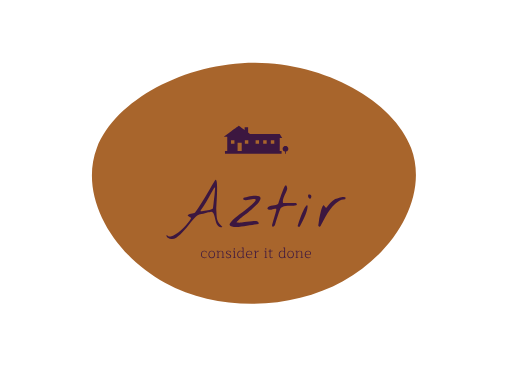
t = 0.00 s
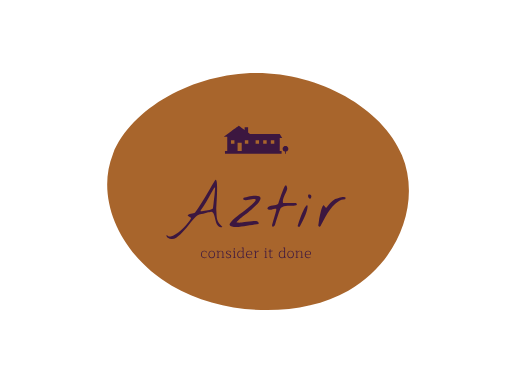
t = 2.00 s
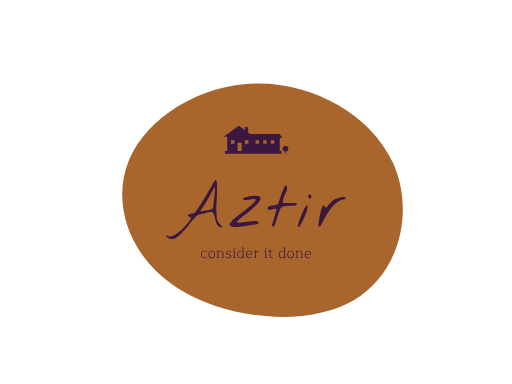
t = 4.00 s
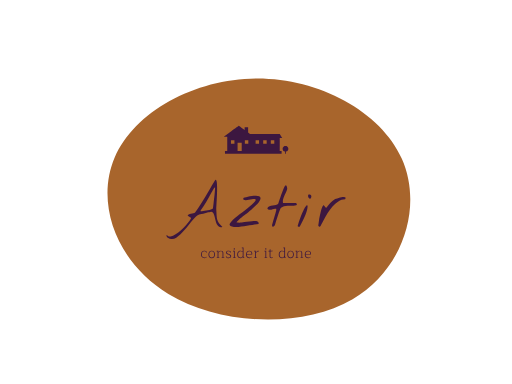
t = 6.00 s
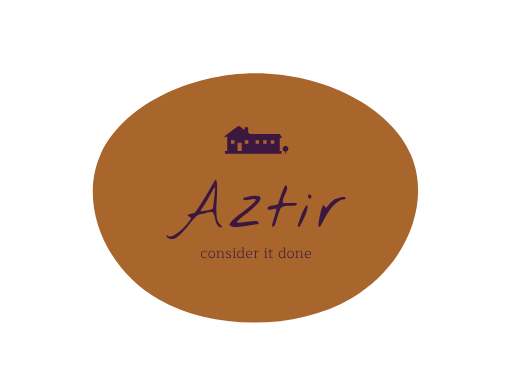
t = 8.00 s
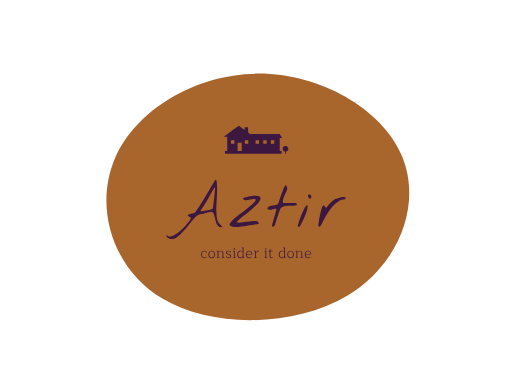
t = 10.00 s

The animated SVG that drew these frames (rendered in a browser with its animation timeline set to each time). Animation: 1 SMIL element (animate=1); frames cover the first 10.00 s.

<?xml version="1.0" encoding="utf-8"?>
<svg version="1.1" xmlns:cc="http://creativecommons.org/ns#" xmlns:dc="http://purl.org/dc/elements/1.1/" xmlns:rdf="http://www.w3.org/1999/02/22-rdf-syntax-ns#" xmlns="http://www.w3.org/2000/svg" xmlns:xlink="http://www.w3.org/1999/xlink" x="0px" y="0px" viewBox="0 0 1024 768" xml:space="preserve">
<g transform="translate(512,384) scale(1.5 1.2)">
    <path id="path" d="M152.4,-201.9C199,-175.9,239.3,-133.4,249.6,-85C260,-36.7,240.3,17.5,217.4,65.3C194.5,113.1,168.4,154.4,131.6,187.1C94.8,219.9,47.4,243.9,-3.9,249.3C-55.3,254.7,-110.5,241.4,-152.5,210.4C-194.5,179.4,-223.3,130.6,-240,78.2C-256.8,25.8,-261.5,-30.4,-242.2,-75.2C-222.8,-120,-179.3,-153.4,-134.9,-180.2C-90.5,-206.9,-45.3,-227,3.8,-232.2C52.9,-237.5,105.8,-228,152.4,-201.9Z" fill="#a8652c">
	</path>
</g>

<animate xlink:href="#path" attributeType="XML" dur="20s" repeatCount="1" attributeName="d" keyTimes="0; 0.2; 0.4; 0.6; 0.8; 1" calcMode="spline" keySplines="0.9 0.1 0.1 0.9;0.9 0.1 0.1 0.9;0.9 0.1 0.1 0.9;0.9 0.1 0.1 0.9;0.9 0.1 0.1 0.9" values="M206.8,-73.4C230.5,5.5,186.1,100.2,115.9,148.7C45.7,197.1,-50.4,199.3,-120.9,151.5C-191.4,103.8,-236.5,6.2,-212.1,-73.7C-187.7,-153.6,-93.8,-215.8,-1.1,-215.5C91.6,-215.1,183.2,-152.2,206.8,-73.4Z;    M182.4,-49.1C211.4,30,192.7,134.7,130.2,180.4C67.8,226,-38.4,212.5,-103.7,160.8C-169,109.1,-193.4,19.2,-169.3,-53.2C-145.2,-125.5,-72.6,-180.3,2.1,-180.9C76.7,-181.6,153.4,-128.2,182.4,-49.1Z;       M206.5,-62.1C234.2,18.2,200.3,123.6,127.4,176.9C54.5,230.3,-57.4,231.6,-130,178.9C-202.6,126.2,-235.9,19.4,-207.6,-61.6C-179.4,-142.6,-89.7,-197.8,-0.2,-197.8C89.4,-197.7,178.8,-142.4,206.5,-62.1Z;    M182.7,-58.2C208.7,20.8,182.5,118,115.8,168.8C49,219.5,-58.4,223.8,-119.6,176.5C-180.9,129.2,-196,30.3,-168.4,-50.9C-140.8,-132.1,-70.4,-195.5,4,-196.8C78.3,-198.1,156.6,-137.2,182.7,-58.2Z;    M205.7,-67.2C231.4,12.1,192.7,112.1,125.9,156.6C59.2,201.2,-35.7,190.4,-103.3,141.4C-171,92.4,-211.5,5.3,-189.8,-68.7C-168,-142.6,-84,-203.3,3,-204.3C90,-205.3,180.1,-146.5,205.7,-67.2Z;      M206.8,-73.4C230.5,5.5,186.1,100.2,115.9,148.7C45.7,197.1,-50.4,199.3,-120.9,151.5C-191.4,103.8,-236.5,6.2,-212.1,-73.7C-187.7,-153.6,-93.8,-215.8,-1.1,-215.5C91.6,-215.1,183.2,-152.2,206.8,-73.4Z" fill="freeze"   />
<path d="m462.89 195.07c-0.01 0-9.7 7.03-21.54 15.63l-21.52 15.62 5 0.01 5 0.02v40.4h-6.51v7.79h161.81v-7.79h-5.33v-37.07l3.54-0.01 3.54-0.02-3.53-5.66-3.54-5.67-42.45-0.01-42.47-0.02-2.71-1.97-2.72-1.98v-15.07h-9.85l-0.01 3.95-0.01 3.96-8.34-6.06c-4.59-3.32-8.35-6.05-8.36-6.05zm-22.44 40.92h4.97 4.97v9.94h-9.94v-9.94zm39.68 0l4.96 0.01 4.96 0.01 0.01 4.96 0.02 4.96h-9.95v-9.94zm30.71 0h4.95 4.95v9.94h-9.9v-9.94zm21.74 0l4.96 0.01 4.96 0.01 0.02 4.96 0.01 4.96h-9.95v-9.94zm21.74 0h4.97 4.98v9.94h-9.95v-9.94zm-94.96 7.48h5.9 5.9v23.64h-11.8v-23.64zm136.76 8.88c-0.22 0-0.57 0.03-0.78 0.05s-0.57 0.08-0.79 0.13c-0.23 0.04-0.62 0.15-0.87 0.23-0.26 0.08-0.68 0.25-0.94 0.38-0.27 0.12-0.7 0.37-0.98 0.55-0.27 0.18-0.68 0.49-0.9 0.69-0.23 0.19-0.57 0.53-0.77 0.76-0.19 0.22-0.5 0.63-0.68 0.91-0.18 0.27-0.43 0.71-0.55 0.97s-0.29 0.69-0.38 0.96c-0.08 0.27-0.19 0.67-0.23 0.88-0.05 0.22-0.11 0.67-0.14 1.01-0.04 0.46-0.04 0.79 0 1.25 0.03 0.35 0.11 0.88 0.18 1.17 0.06 0.3 0.21 0.79 0.33 1.1 0.11 0.3 0.31 0.74 0.44 0.97 0.12 0.24 0.36 0.61 0.52 0.83 0.15 0.22 0.43 0.56 0.6 0.76 0.17 0.19 0.51 0.52 0.75 0.72s0.6 0.47 0.8 0.61c0.2 0.13 0.59 0.35 0.87 0.49s0.71 0.32 0.95 0.41c0.24 0.08 0.62 0.19 0.84 0.23 0.23 0.05 0.46 0.1 0.53 0.11l0.11 0.03v5.99h2.36v-5.99l0.3-0.06c0.16-0.03 0.38-0.08 0.5-0.11 0.11-0.02 0.39-0.1 0.61-0.18 0.23-0.07 0.63-0.23 0.9-0.36 0.26-0.12 0.75-0.4 1.08-0.61 0.41-0.28 0.76-0.57 1.18-0.99 0.32-0.32 0.73-0.79 0.9-1.04 0.18-0.25 0.45-0.7 0.6-1.01 0.16-0.31 0.37-0.8 0.47-1.09 0.09-0.29 0.23-0.77 0.29-1.07 0.09-0.44 0.11-0.7 0.11-1.51 0-0.74-0.02-1.09-0.09-1.46-0.05-0.27-0.18-0.76-0.29-1.09s-0.31-0.84-0.46-1.13-0.41-0.73-0.58-0.98c-0.18-0.28-0.58-0.73-0.95-1.11-0.39-0.39-0.83-0.77-1.11-0.96-0.25-0.17-0.69-0.42-0.97-0.56s-0.71-0.33-0.95-0.41c-0.24-0.09-0.64-0.2-0.9-0.26-0.25-0.06-0.7-0.13-0.99-0.16s-0.71-0.05-0.92-0.05zm-199.05 96.88c-0.8 0.02-1.76 0.99-2.88 2.89-5.53 9.1-10.43 17.29-14.7 24.55-4.26 7.26-8.47 14.35-12.62 21.27-4.04 6.8-8.36 13.77-12.97 20.92-4.5 7.03-9.8 14.98-15.91 23.86-1.15 0.81-2.88 1.5-5.18 2.08-2.19 0.46-4.44 0.98-6.75 1.55-2.3 0.46-4.38 1.04-6.22 1.73-1.85 0.58-2.94 1.44-3.29 2.6 0.23 0.34 0.87 0.86 1.91 1.55 1.03 0.69 2.13 1.44 3.28 2.25 1.27 0.81 2.36 1.61 3.29 2.42 0.92 0.69 1.38 1.21 1.38 1.56 0 1.26-1.39 3.8-4.15 7.6-2.65 3.81-6.11 8.07-10.38 12.8-4.15 4.73-8.87 9.45-14.17 14.18-5.19 4.84-10.32 8.82-15.39 11.93-5.08 3.23-9.8 5.24-14.18 6.05s-7.78-0.46-10.2-3.8c-1.27 0-1.9 0.34-1.9 1.03-0.12 0.7 0.05 1.5 0.51 2.42 0.46 0.93 1.1 1.79 1.91 2.6 0.69 0.92 1.21 1.5 1.55 1.73 3.92 2.65 7.96 3.8 12.11 3.46 4.03-0.24 8.06-1.56 12.1-3.98 4.03-2.42 8.07-5.59 12.1-9.51 4.04-3.92 8.01-8.19 11.93-12.8s7.73-9.33 11.42-14.18c3.8-4.84 7.43-9.28 10.89-13.31 3.57-4.15 6.92-7.67 10.03-10.55 3.23-2.88 6.28-4.72 9.16-5.53 1.39-0.35 3.58-0.92 6.57-1.73 3.11-0.81 6.34-1.61 9.68-2.42 3.35-0.81 6.4-1.56 9.17-2.25 2.88-0.69 4.84-1.15 5.88-1.38h1.21c0.57-0.12 1.15-0.17 1.73-0.17 0.69 0 1.27 0.05 1.73 0.17h1.03c1.85 0.81 3.29 2.59 4.33 5.36 1.15 2.65 2.13 5.82 2.94 9.51 0.92 3.57 1.84 7.32 2.76 11.24 1.04 3.8 2.31 7.2 3.81 10.2 1.61 2.88 3.63 5.01 6.05 6.4 2.53 1.5 5.7 1.61 9.51 0.34-4.61-4.03-8.07-7.72-10.38-11.06-2.19-3.46-3.74-6.98-4.66-10.55-0.93-3.69-1.5-7.67-1.73-11.93-0.12-4.38-0.41-9.51-0.87-15.39-0.11-1.04-0.11-3.28 0-6.74 0.23-3.58 0.46-7.78 0.69-12.63 0.35-4.84 0.64-10.14 0.87-15.9 0.34-5.77 0.57-11.42 0.69-16.95 0.11-5.53 0.11-10.66 0-15.39-0.12-4.84-0.4-8.82-0.87-11.93-0.46-3.11-1.15-5.07-2.07-5.88-0.23-0.2-0.48-0.3-0.75-0.29zm199.98 15.9c-0.52 0.03-1.1 0.24-1.73 0.65-2.07 3.57-4.09 7.66-6.05 12.27-1.84 4.61-3.57 9.28-5.19 14.01-1.61 4.72-3.17 9.28-4.67 13.66-1.38 4.26-2.59 7.89-3.63 10.89-1.73 2.42-4.09 3.98-7.09 4.67-2.88 0.69-5.93 1.21-9.16 1.56-3.23 0.34-6.23 0.98-8.99 1.9-2.77 0.81-4.84 2.65-6.23 5.53 0.92 2.31 2.42 3.69 4.5 4.15 2.19 0.35 4.49 0.35 6.91 0 2.54-0.46 5.08-0.98 7.61-1.55 2.54-0.7 4.67-0.93 6.4-0.7 0.35 1.96 0.23 4.04-0.35 6.23-0.57 2.07-1.09 3.92-1.55 5.53-0.35 1.27-0.98 3.46-1.9 6.57-0.93 3.11-1.91 6.46-2.94 10.03-1.04 3.46-2.02 6.8-2.94 10.03-0.93 3.11-1.56 5.3-1.91 6.57-0.11 0.35-0.17 1.04-0.17 2.08 0 1.03 0.06 1.67 0.17 1.9 0.47 1.27 1.04 1.96 1.74 2.07 0.8 0.12 1.61-0.05 2.41-0.52 0.81-0.57 1.56-1.21 2.25-1.9 0.69-0.81 1.16-1.38 1.39-1.73 2.3-7.95 4.72-15.79 7.26-23.51 2.53-7.84 5.3-15.62 8.3-23.35 1.04-2.42 3-4.2 5.88-5.36 2.88-1.26 6.11-2.13 9.68-2.59 3.69-0.58 7.49-0.86 11.41-0.86 4.04-0.12 7.61-0.23 10.72-0.35 3.11-0.23 5.59-0.63 7.44-1.21 1.84-0.58 2.48-1.67 1.9-3.29-0.35-0.46-0.75-1.03-1.21-1.72-0.46-0.81-0.75-1.22-0.87-1.22h-37.17c-0.81-3.11-0.81-6.39 0-9.85 0.92-3.46 2.07-6.92 3.46-10.38 1.5-3.45 3.05-6.85 4.66-10.2 1.73-3.46 2.95-6.68 3.64-9.68 0.11-0.46 0.11-1.38 0-2.77-0.12-1.38-0.41-2.71-0.87-3.97-0.34-1.39-0.92-2.42-1.73-3.12-0.4-0.34-0.86-0.5-1.38-0.47zm-202.32 6.06c0.17 0.01 0.34 0.05 0.5 0.12-0.12 2.08-0.35 5.01-0.69 8.82-0.24 3.69-0.58 7.72-1.04 12.1s-0.98 8.88-1.56 13.49c-0.46 4.49-0.92 8.64-1.38 12.45-0.46 3.69-0.87 6.74-1.21 9.16l-0.52 3.63c-1.04 1.04-2.88 2.02-5.54 2.94-2.65 0.81-5.53 1.56-8.64 2.25-3.11 0.58-6.23 1.1-9.34 1.56s-5.7 0.86-7.78 1.21c-0.34 0.11-1.04 0.17-2.07 0.17-0.93 0-1.5-0.06-1.73-0.17v-2.08c6.34-8.76 11.81-17.17 16.42-25.24 4.73-8.19 8.71-15.33 11.94-21.44 3.34-6.11 6.05-10.9 8.12-14.36 1.82-3.12 3.32-4.66 4.52-4.61zm270.72 20.09c-1.17-0.06-2.57 0.2-4.23 0.78-0.23 0.34-0.35 1.27-0.35 2.77 0 1.49 0.12 2.53 0.35 3.11 1.04 2.65 2.13 4.26 3.28 4.84 1.27 0.46 2.37 0.35 3.29-0.35 0.92-0.8 1.56-1.96 1.9-3.46 0.46-1.49 0.52-2.88 0.17-4.14-0.34-1.39-1.21-2.43-2.59-3.12-0.52-0.26-1.13-0.4-1.82-0.43zm-156.23 3.18c-2.78 0.04-5.73 0.28-8.84 0.71-4.15 0.58-8.02 1.27-11.59 2.08-3.57 0.8-6.57 1.61-8.99 2.42-2.31 0.69-3.52 1.15-3.63 1.38-0.81 2.54-0.58 4.26 0.69 5.19 1.38 0.8 3.34 1.21 5.88 1.21 2.53-0.12 5.42-0.52 8.64-1.21 3.23-0.7 6.29-1.21 9.17-1.56 2.88-0.46 5.36-0.57 7.43-0.34 2.08 0.11 3.23 0.92 3.46 2.42-1.15 2.53-3.34 5.41-6.57 8.64-3.11 3.23-6.86 6.63-11.24 10.2-4.26 3.58-8.87 7.27-13.83 11.07-4.96 3.69-9.86 7.38-14.7 11.07-4.72 3.69-9.16 7.26-13.31 10.72-4.04 3.34-7.38 6.51-10.03 9.5-2.65 2.89-4.32 5.48-5.02 7.79-0.57 2.3 0.23 4.09 2.42 5.36 2.42 1.5 5.65 2.36 9.69 2.59 4.15 0.35 8.64 0.35 13.48 0 4.96-0.34 10.15-0.92 15.57-1.73 5.41-0.92 10.66-1.84 15.73-2.76 5.19-0.93 9.97-1.73 14.35-2.42 4.5-0.81 8.24-1.33 11.24-1.56 0.81-1.62 0.64-3.11-0.52-4.5-1.03-1.5-2.13-2.59-3.28-3.28-4.96-0.46-9.92-0.41-14.87 0.17-4.84 0.46-9.69 1.04-14.53 1.73s-9.74 1.33-14.69 1.9c-4.85 0.46-9.69 0.46-14.53 0-0.46-0.57-0.06-1.55 1.21-2.94 1.27-1.5 3-3.23 5.19-5.19 2.19-1.95 4.67-4.03 7.43-6.22 2.77-2.19 5.42-4.26 7.96-6.22 2.65-2.08 5.01-3.87 7.09-5.37 2.07-1.61 3.51-2.76 4.32-3.45s2.08-1.79 3.8-3.29l5.54-4.84c1.96-1.73 3.68-3.29 5.18-4.67 1.62-1.38 2.6-2.3 2.94-2.77 6.57-6.22 11.19-11.35 13.84-15.38 2.65-4.04 3.86-7.27 3.63-9.69-0.12-2.42-1.44-4.15-3.98-5.18-2.42-1.04-5.42-1.56-8.99-1.56-0.89-0.03-1.81-0.04-2.74-0.02zm252.65 3.98c-1.64 0.04-3.54 0.28-5.71 0.71-2.76 0.46-5.47 1.09-8.12 1.9-2.65 0.69-5.02 1.44-7.09 2.25-2.08 0.69-3.34 1.21-3.81 1.55-4.72 3-9.04 6.57-12.96 10.72-3.81 4.04-7.32 8.3-10.55 12.8-0.92 0.69-1.79 0.63-2.59-0.17-0.81-0.92-1.62-1.9-2.42-2.94-0.81-1.15-1.62-2.08-2.43-2.77-0.8-0.81-1.61-0.81-2.42 0-1.15 1.27-2.36 3.57-3.63 6.92-1.15 3.22-2.25 7.03-3.28 11.41-1.04 4.26-2.02 8.76-2.94 13.49-0.92 4.72-1.67 9.04-2.25 12.96s-1.04 7.21-1.38 9.86c-0.24 2.54-0.24 3.86 0 3.98 0.46 0.23 1.15 0.63 2.07 1.21 0.92 0.46 1.44 0.69 1.56 0.69 0.92 0 2.36-1.9 4.32-5.71 2.08-3.8 4.61-8.59 7.61-14.35 3.11-5.76 6.74-11.99 10.89-18.67 4.15-6.8 8.76-13.09 13.83-18.85 5.08-5.76 10.61-10.6 16.6-14.52 6-3.92 12.45-5.94 19.37-6.06 1.5-2.3 1.84-3.92 1.04-4.84-0.7-1.04-2.08-1.55-4.15-1.55-0.49-0.03-1.01-0.04-1.56-0.02zm-103.93 23.73c-1.01-0.05-2.51 1.27-4.5 3.95-2.54 3.57-5.77 9.86-9.69 18.85-3.8 8.87-8.06 20.92-12.79 36.14 0.46 1.15 1.32 1.84 2.59 2.07s2.37 0.18 3.29-0.17c6.34-11.18 11.24-21.1 14.7-29.74 3.57-8.76 5.87-15.74 6.91-20.92 1.15-5.19 1.27-8.42 0.35-9.69-0.23-0.31-0.52-0.48-0.86-0.49zm-185.45 120.69c-0.75 0-1.12 0.29-1.12 0.88 0 0.44 0.18 0.66 0.54 0.66h2.13v9.43c-1.92-1.42-4.06-2.13-6.43-2.13-1.8 0-3.42 0.45-4.83 1.34-1.39 0.86-2.49 2.11-3.3 3.75-0.78 1.61-1.17 3.5-1.17 5.67 0 2.34 0.39 4.3 1.17 5.88 0.81 1.56 1.89 2.71 3.25 3.46 1.36 0.76 2.89 1.13 4.59 1.13 2.89 0 5.13-1.18 6.72-3.54h0.16v3.08h4.42c0.28 0 0.42-0.14 0.42-0.41 0-0.23-0.07-0.39-0.21-0.51-0.14-0.11-0.39-0.2-0.75-0.29l-1.71-0.37v-28.03h-3.88zm118.69 0c-0.75 0-1.13 0.29-1.13 0.88 0 0.44 0.18 0.66 0.54 0.66h2.13v9.43c-1.92-1.42-4.06-2.13-6.42-2.13-1.81 0-3.42 0.45-4.84 1.34-1.39 0.86-2.49 2.11-3.29 3.75-0.78 1.61-1.17 3.5-1.17 5.67 0 2.34 0.39 4.3 1.17 5.88 0.8 1.56 1.89 2.71 3.25 3.46 1.36 0.76 2.89 1.13 4.59 1.13 2.89 0 5.13-1.18 6.71-3.54h0.17v3.08h4.42c0.28 0 0.42-0.14 0.42-0.41 0-0.23-0.07-0.39-0.21-0.51-0.14-0.11-0.39-0.2-0.75-0.29l-1.71-0.37v-28.03h-3.88zm-141.16 2c-0.53 0-0.98 0.17-1.34 0.5-0.33 0.34-0.5 0.78-0.5 1.34 0 0.55 0.17 1.01 0.5 1.37 0.36 0.34 0.81 0.5 1.34 0.5 0.52 0 0.95-0.16 1.29-0.5 0.36-0.33 0.54-0.79 0.54-1.37 0-0.56-0.18-1-0.54-1.34-0.34-0.33-0.77-0.5-1.29-0.5zm89.93 0c-0.53 0-0.98 0.17-1.34 0.5-0.33 0.34-0.5 0.78-0.5 1.34 0 0.55 0.17 1.01 0.5 1.37 0.36 0.34 0.81 0.5 1.34 0.5s0.96-0.16 1.29-0.5c0.36-0.33 0.54-0.79 0.54-1.37 0-0.56-0.18-1-0.54-1.34-0.33-0.33-0.76-0.5-1.29-0.5zm11.43 3.01l-0.45 4.29h-2.22c-0.36 0-0.65 0.1-0.87 0.29-0.19 0.17-0.29 0.41-0.29 0.71 0 0.2 0.05 0.36 0.16 0.5 0.12 0.14 0.24 0.21 0.38 0.21h2.84v14.18c0 1.56 0.46 2.77 1.37 3.63 0.92 0.83 2.07 1.25 3.46 1.25 1.31 0 2.51-0.35 3.59-1.04 0.34-0.22 0.6-0.46 0.79-0.71 0.2-0.25 0.3-0.47 0.3-0.67 0-0.25-0.07-0.43-0.21-0.54-0.11-0.14-0.27-0.21-0.46-0.21-0.2 0-0.42 0.13-0.67 0.38-0.42 0.39-0.86 0.68-1.33 0.87-0.48 0.17-1.02 0.25-1.63 0.25-0.89 0-1.6-0.25-2.13-0.75-0.5-0.53-0.75-1.29-0.75-2.29v-14.35l5.3-0.46c0.5-0.05 0.86-0.14 1.08-0.25 0.25-0.11 0.38-0.29 0.38-0.54 0-0.3-0.14-0.46-0.42-0.46h-6.34v-4.29h-1.88zm-187.22 3.83c-2.92 0-5.21 0.96-6.88 2.88s-2.5 4.49-2.5 7.72c0 3.22 0.84 5.81 2.54 7.75 1.7 1.92 4.06 2.88 7.09 2.88 2.25 0 4.13-0.5 5.63-1.5 0.81-0.5 1.21-0.96 1.21-1.38 0-0.22-0.07-0.4-0.21-0.54-0.11-0.17-0.26-0.25-0.46-0.25-0.16 0-0.4 0.11-0.7 0.34-1.53 1.14-3.33 1.7-5.39 1.7-2.22 0-4-0.79-5.33-2.37-1.34-1.59-2.01-3.8-2.01-6.63 0-2.84 0.64-5.04 1.92-6.59 1.31-1.56 3.06-2.34 5.26-2.34 0.92 0 1.85 0.15 2.79 0.46 0.95 0.28 1.68 0.67 2.21 1.17l0.38 2.08c0.05 0.34 0.14 0.59 0.25 0.75 0.14 0.14 0.32 0.21 0.54 0.21 0.33 0 0.5-0.14 0.5-0.42v-3.46c-0.67-0.66-1.65-1.23-2.96-1.71-1.31-0.5-2.6-0.75-3.88-0.75zm21.3 0c-2.97 0-5.28 0.96-6.92 2.88-1.64 1.89-2.46 4.46-2.46 7.72 0 3.28 0.82 5.88 2.46 7.8 1.64 1.89 3.95 2.83 6.92 2.83 2.95 0 5.25-0.94 6.89-2.83 1.64-1.92 2.46-4.52 2.46-7.8 0-3.26-0.82-5.83-2.46-7.72-1.64-1.92-3.94-2.88-6.89-2.88zm26.52 0c-2.53 0-5 1.14-7.39 3.42h-0.16v-3h-3.72c-0.77 0-1.16 0.29-1.16 0.88 0 0.44 0.18 0.66 0.54 0.66h2.17v17.27h-1.55c-0.77 0-1.16 0.29-1.16 0.87 0 0.45 0.18 0.67 0.54 0.67h7.17c0.28 0 0.42-0.14 0.42-0.41 0-0.23-0.07-0.39-0.21-0.51-0.14-0.13-0.37-0.23-0.71-0.29l-2.17-0.37v-13.89c0.95-1.08 2.02-1.95 3.21-2.59 1.2-0.64 2.4-0.95 3.59-0.95 1.59 0 2.81 0.44 3.67 1.33 0.89 0.86 1.34 2.01 1.34 3.46v12.68h-1.55c-0.78 0-1.16 0.29-1.16 0.87 0 0.45 0.18 0.67 0.54 0.67h7.17c0.28 0 0.42-0.14 0.42-0.41 0-0.23-0.07-0.39-0.21-0.51-0.14-0.13-0.37-0.23-0.71-0.29l-2.17-0.37v-12.81c0-1.97-0.65-3.53-1.96-4.67-1.28-1.14-2.87-1.71-4.79-1.71zm21.38 0c-1.95 0-3.61 0.43-4.97 1.3-1.36 0.83-2.04 2.09-2.04 3.79 0 1.42 0.51 2.59 1.54 3.5 1.06 0.89 2.67 1.77 4.84 2.63 1.64 0.64 2.85 1.17 3.63 1.59 0.78 0.39 1.35 0.84 1.71 1.37 0.39 0.5 0.58 1.17 0.58 2 0 1.2-0.51 2.06-1.54 2.59-1 0.53-2.27 0.79-3.8 0.79-1 0-2.03-0.12-3.08-0.37-1.06-0.25-1.88-0.63-2.46-1.13l-0.34-1.96c-0.14-0.69-0.4-1.04-0.79-1.04-0.33 0-0.5 0.15-0.5 0.46v3.54c0.75 0.67 1.82 1.2 3.21 1.59 1.42 0.39 2.78 0.58 4.09 0.58 2.17 0 3.97-0.42 5.42-1.25 1.47-0.83 2.21-2.13 2.21-3.88 0-1.56-0.47-2.78-1.42-3.67-0.94-0.89-2.54-1.79-4.79-2.71-1.67-0.7-2.9-1.24-3.67-1.63-0.76-0.39-1.35-0.83-1.8-1.33-0.41-0.5-0.62-1.13-0.62-1.88 0-1.11 0.46-1.92 1.37-2.42 0.92-0.52 2.05-0.79 3.38-0.79 0.95 0 1.89 0.15 2.84 0.46 0.94 0.28 1.68 0.67 2.21 1.17l0.33 2.04c0.06 0.36 0.14 0.63 0.25 0.79 0.14 0.14 0.32 0.21 0.54 0.21 0.17 0 0.3-0.04 0.38-0.12 0.08-0.09 0.13-0.18 0.13-0.3v-3.46c-0.67-0.66-1.66-1.23-2.97-1.71-1.3-0.5-2.6-0.75-3.87-0.75zm59.47 0c-2.95 0-5.24 0.99-6.88 2.96-1.65 1.95-2.47 4.54-2.47 7.76 0 2.12 0.39 3.96 1.17 5.55 0.78 1.58 1.89 2.81 3.34 3.67 1.47 0.86 3.18 1.29 5.13 1.29 2.25 0 4.2-0.51 5.84-1.54 0.39-0.25 0.68-0.47 0.87-0.67 0.2-0.22 0.29-0.44 0.29-0.67 0-0.22-0.06-0.4-0.2-0.54-0.14-0.17-0.31-0.25-0.5-0.25-0.14 0-0.28 0.06-0.42 0.17-0.14 0.08-0.24 0.14-0.29 0.17-1.56 1.14-3.39 1.7-5.51 1.7-2.14 0-3.9-0.73-5.29-2.21-1.37-1.5-2.05-3.62-2.05-6.38h14.97c0.34-0.83 0.51-1.62 0.51-2.37 0-2.62-0.75-4.7-2.26-6.26-1.5-1.58-3.58-2.38-6.25-2.38zm25.69 0c-1.01 0-2.15 0.45-3.42 1.34-1.28 0.86-2.46 1.92-3.55 3.17h-0.17v-4.09h-3.71c-0.78 0-1.17 0.29-1.17 0.88 0 0.44 0.19 0.66 0.55 0.66h2.16v17.27h-1.54c-0.78 0-1.17 0.29-1.17 0.87 0 0.45 0.19 0.67 0.55 0.67h7.17c0.28 0 0.42-0.14 0.42-0.41 0-0.23-0.07-0.39-0.21-0.51-0.14-0.13-0.38-0.23-0.71-0.29l-2.17-0.37v-12.81c2.5-2.64 5.17-3.96 8.01-3.96 0.28-0.33 0.41-0.72 0.41-1.17 0-0.39-0.13-0.69-0.41-0.91-0.25-0.23-0.6-0.34-1.04-0.34zm92.26 0c-2.98 0-5.28 0.96-6.92 2.88-1.64 1.89-2.46 4.46-2.46 7.72 0 3.28 0.82 5.88 2.46 7.8 1.64 1.89 3.94 2.83 6.92 2.83 2.95 0 5.24-0.94 6.88-2.83 1.64-1.92 2.46-4.52 2.46-7.8 0-3.26-0.82-5.83-2.46-7.72-1.64-1.92-3.93-2.88-6.88-2.88zm26.51 0c-2.53 0-4.99 1.14-7.38 3.42h-0.17v-3h-3.71c-0.78 0-1.17 0.29-1.17 0.88 0 0.44 0.18 0.66 0.55 0.66h2.17v17.27h-1.55c-0.78 0-1.17 0.29-1.17 0.87 0 0.45 0.18 0.67 0.55 0.67h7.17c0.28 0 0.42-0.14 0.42-0.41 0-0.23-0.07-0.39-0.21-0.51-0.14-0.13-0.38-0.23-0.71-0.29l-2.17-0.37v-13.89c0.95-1.08 2.02-1.95 3.21-2.59 1.2-0.64 2.39-0.95 3.59-0.95 1.58 0 2.81 0.44 3.67 1.33 0.89 0.86 1.33 2.01 1.33 3.46v12.68h-1.54c-0.78 0-1.17 0.29-1.17 0.87 0 0.45 0.18 0.67 0.54 0.67h7.18c0.28 0 0.42-0.14 0.42-0.41 0-0.23-0.07-0.39-0.21-0.51-0.14-0.13-0.38-0.23-0.71-0.29l-2.17-0.37v-12.81c0-1.97-0.65-3.53-1.96-4.67-1.28-1.14-2.88-1.71-4.8-1.71zm23.42 0c-2.94 0-5.24 0.99-6.88 2.96-1.64 1.95-2.46 4.54-2.46 7.76 0 2.12 0.39 3.96 1.17 5.55 0.78 1.58 1.89 2.81 3.34 3.67 1.47 0.86 3.18 1.29 5.13 1.29 2.25 0 4.2-0.51 5.84-1.54 0.38-0.25 0.68-0.47 0.87-0.67 0.2-0.22 0.29-0.44 0.29-0.67 0-0.22-0.07-0.4-0.21-0.54-0.13-0.17-0.3-0.25-0.5-0.25-0.13 0-0.27 0.06-0.41 0.17-0.14 0.08-0.24 0.14-0.29 0.17-1.56 1.14-3.4 1.7-5.51 1.7-2.14 0-3.91-0.73-5.3-2.21-1.36-1.5-2.04-3.62-2.04-6.38h14.97c0.34-0.83 0.5-1.62 0.5-2.37 0-2.62-0.75-4.7-2.25-6.26-1.5-1.58-3.59-2.38-6.26-2.38zm-213.36 0.42c-0.78 0-1.17 0.29-1.17 0.88 0 0.44 0.18 0.66 0.54 0.66h2.21v17.27h-1.58c-0.78 0-1.17 0.29-1.17 0.87 0 0.45 0.18 0.67 0.54 0.67h7.17c0.28 0 0.42-0.14 0.42-0.41 0-0.39-0.3-0.66-0.92-0.8l-2.12-0.37v-18.77h-3.92zm89.93 0c-0.78 0-1.17 0.29-1.17 0.88 0 0.44 0.18 0.66 0.54 0.66h2.21v17.27h-1.58c-0.78 0-1.17 0.29-1.17 0.87 0 0.45 0.18 0.67 0.54 0.67h7.18c0.27 0 0.41-0.14 0.41-0.41 0-0.39-0.3-0.66-0.92-0.8l-2.12-0.37v-18.77h-3.92zm-151.82 1.21c2.17 0 3.87 0.79 5.09 2.38 1.25 1.58 1.88 3.78 1.88 6.59 0 2.83-0.63 5.04-1.88 6.63-1.22 1.58-2.92 2.37-5.09 2.37s-3.87-0.79-5.13-2.37c-1.25-1.59-1.87-3.8-1.87-6.63 0-2.81 0.62-5.01 1.87-6.59 1.26-1.59 2.96-2.38 5.13-2.38zm82.57 0c2.22 0 4.23 0.79 6.01 2.38v9.67c0 1.12-0.28 2.13-0.84 3.05-0.55 0.89-1.31 1.6-2.25 2.12-0.95 0.51-1.96 0.75-3.05 0.75-2.36 0-4.15-0.77-5.38-2.33-1.19-1.56-1.79-3.71-1.79-6.47 0-1.97 0.32-3.65 0.96-5.04 0.67-1.39 1.54-2.42 2.63-3.09 1.11-0.69 2.35-1.04 3.71-1.04zm24.8 0c1.8 0 3.28 0.57 4.42 1.71s1.71 2.77 1.71 4.88c0 0.39-0.06 0.78-0.17 1.17h-12.89c0.17-2.42 0.88-4.31 2.13-5.68 1.25-1.39 2.85-2.08 4.8-2.08zm93.89 0c2.22 0 4.22 0.79 6 2.38v9.67c0 1.12-0.28 2.13-0.83 3.05-0.56 0.89-1.31 1.6-2.26 2.12-0.94 0.51-1.96 0.75-3.04 0.75-2.36 0-4.16-0.77-5.38-2.33-1.19-1.56-1.79-3.71-1.79-6.47 0-1.97 0.32-3.65 0.96-5.04 0.66-1.39 1.54-2.42 2.62-3.09 1.12-0.69 2.35-1.04 3.72-1.04zm24.06 0c2.17 0 3.87 0.79 5.09 2.38 1.25 1.58 1.88 3.78 1.88 6.59 0 2.83-0.63 5.04-1.88 6.63-1.22 1.58-2.92 2.37-5.09 2.37s-3.88-0.79-5.13-2.37c-1.25-1.59-1.88-3.8-1.88-6.63 0-2.81 0.63-5.01 1.88-6.59 1.25-1.59 2.96-2.38 5.13-2.38zm49.93 0c1.81 0 3.29 0.57 4.43 1.71s1.71 2.77 1.71 4.88c0 0.39-0.06 0.78-0.17 1.17h-12.89c0.17-2.42 0.88-4.31 2.13-5.68 1.25-1.39 2.85-2.08 4.79-2.08z" fill="#3c1740" transform="translate(153.6 115.2) scale(0.7)" />
</svg>
